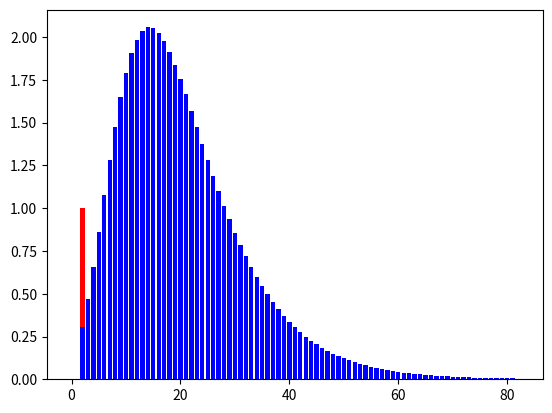

The matplotlib source for this figure:
import numpy as np
import matplotlib.pyplot as plt


class Adam_Core:
    def __init__(self):
        self.lr = 5e-2
        self.eps = 1e-9
        self.beta_1 = 0.9
        self.beta_2 = 0.999
        self.grad_smooth = 0
        self.velocity_smooth = 0

    def forward(self, x):
        y = []
        for n, grad in enumerate(x):
            self.grad_smooth = self.beta_1 * self.grad_smooth + (1 - self.beta_1) * grad
            self.velocity_smooth = self.beta_2 * self.velocity_smooth + (1 - self.beta_2) * np.power(grad, 2)
            self.grad_smooth = self.grad_smooth / (1 - np.power(self.beta_1, n + 1))
            self.velocity_smooth = self.velocity_smooth / (1 - np.power(self.beta_1, n + 1))
            step = (self.lr * self.grad_smooth) / (np.power(self.velocity_smooth, 1 / 2) + self.eps)
            y.append(step)
        return y


def adam_core_conv(x, lr, beta1=0.9, beta2=0.999, eps=1e-9):
    beta1_list = np.logspace(0, len(x)-1, num=len(x), endpoint=True, base=beta1)
    beta2_list = np.logspace(0, len(x) - 1, num=len(x), endpoint=True, base=beta2)
    g = np.convolve(x, beta1_list, 'full')
    v = np.convolve(np.power(x, 2), beta2_list, 'full')
    y = lr * ((1 - beta1) * g) / (np.power((1 - beta2) * v, 0.5) + eps)
    return y


# 按间距中的绿色按钮以运行脚本。
if __name__ == '__main__':
    test_x = np.append(np.array([0, 0, 1]), np.zeros(80))
    adam_core = Adam_Core()
    res = adam_core.forward(test_x)
    # res = adam_core_conv(test_x, lr=5e-2)
    plt.bar(range(len(test_x)), test_x, color='r')
    plt.bar(range(len(res)), res, color='b')
    plt.savefig('1.png')
    plt.show()

